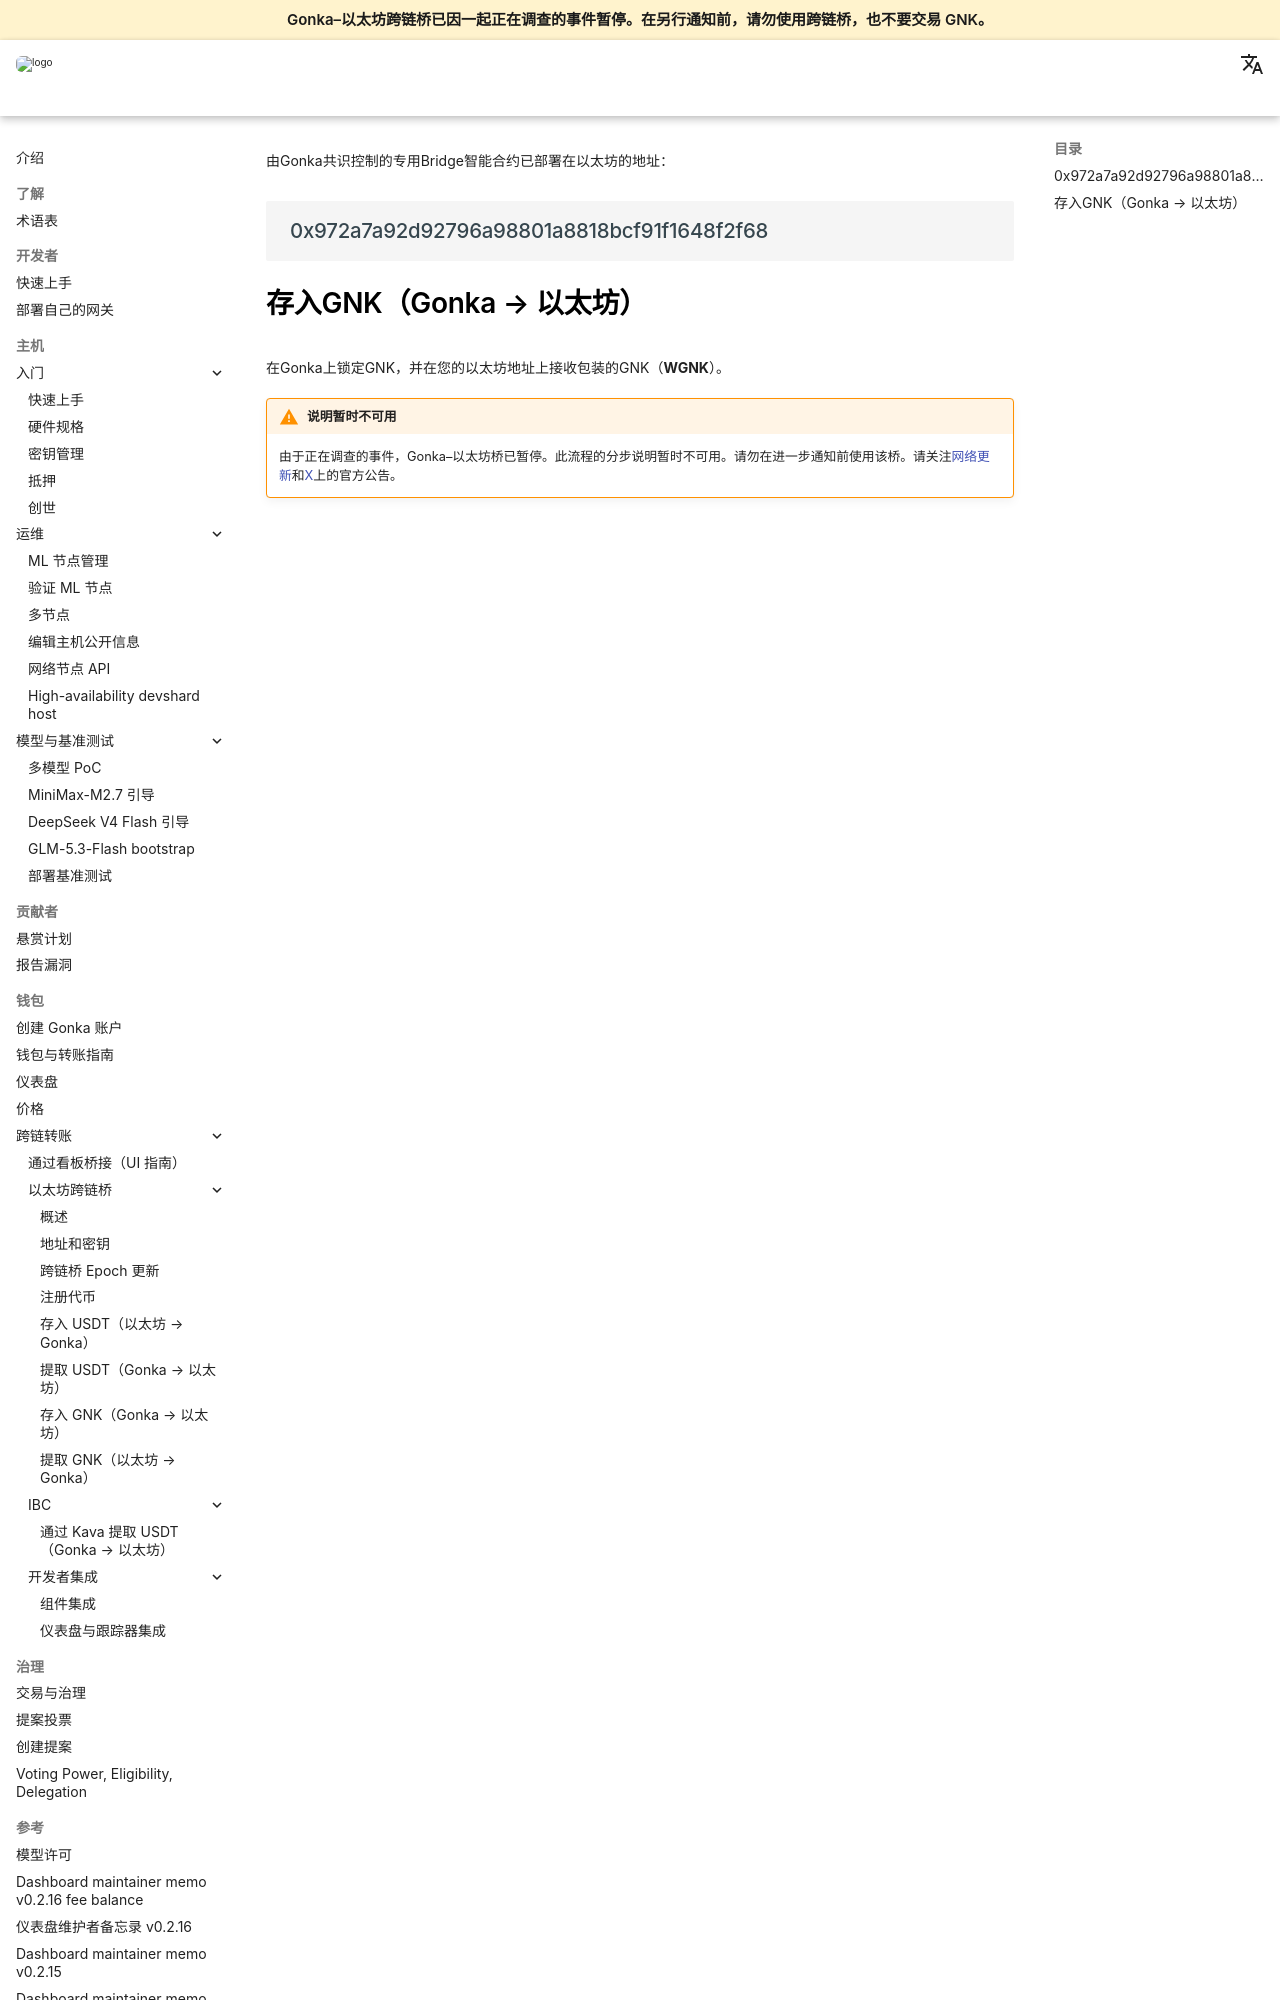

repository: gonka-ai/gonka-docs · page: docs/zh/cross-chain-transfers/ethereum-bridge/deposit-gnk/index.html · generator: mkdocs

由Gonka共识控制的专用Bridge智能合约已部署在以太坊的地址：

```text
0x972a7a92d92796a98801a8818bcf91f1648f2f68
```
---

# 存入GNK（Gonka → 以太坊）

在Gonka上锁定GNK，并在您的以太坊地址上接收包装的GNK（**WGNK**）。

!!! warning "说明暂时不可用"
    由于正在调查的事件，Gonka–以太坊桥已暂停。此流程的分步说明暂时不可用。请勿在进一步通知前使用该桥。请关注[网络更新](../../network-updates.md)和
